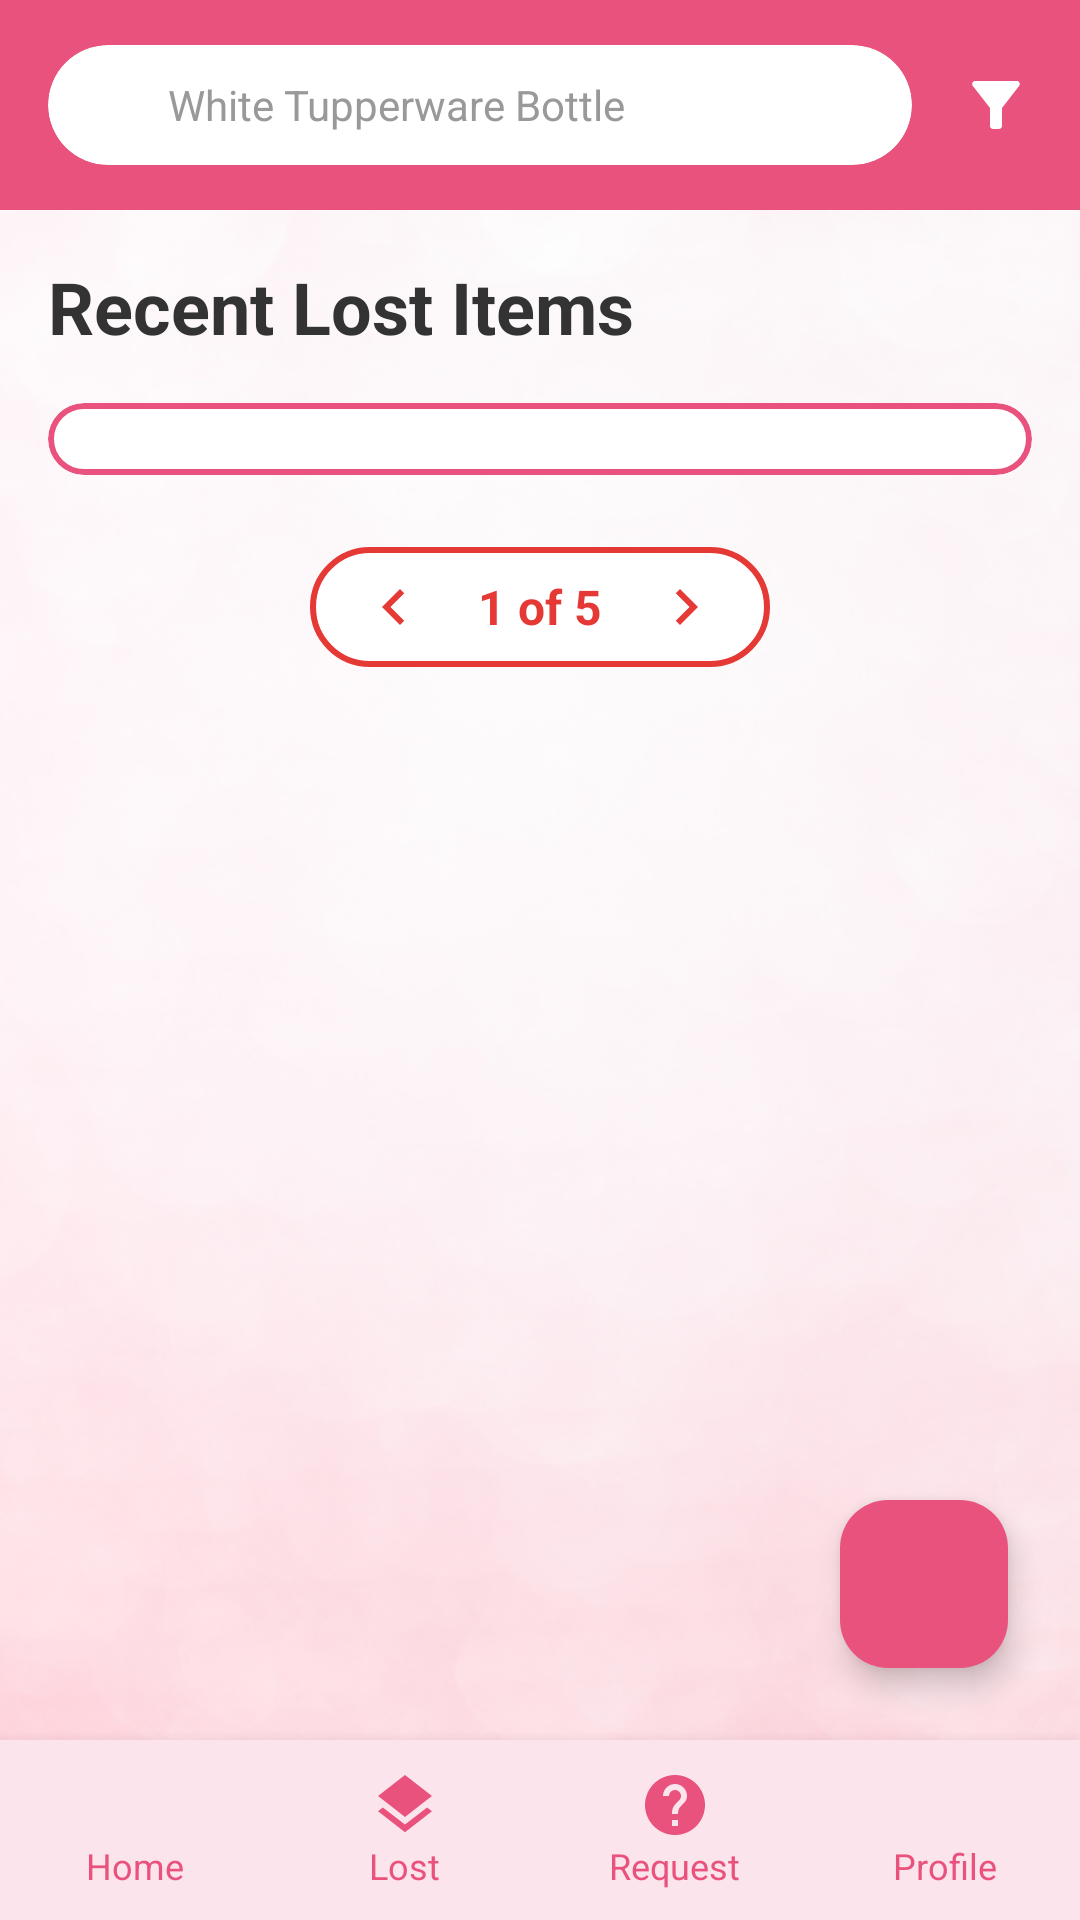

Layout XML and referenced resources for this Android screen:
<!-- AndroidManifest.xml: application theme Theme.COS30017Assignment1 -->
<!-- res/layout/activity_lost_items.xml -->
<?xml version="1.0" encoding="utf-8"?>
<androidx.constraintlayout.widget.ConstraintLayout
    xmlns:android="http://schemas.android.com/apk/res/android"
    xmlns:app="http://schemas.android.com/apk/res-auto"
    xmlns:tools="http://schemas.android.com/tools"
    android:layout_width="match_parent"
    android:layout_height="match_parent"
    android:background="@color/pink_background">

    <ImageView
        android:id="@+id/bg_image"
        android:layout_width="0dp"
        android:layout_height="0dp"
        android:scaleType="centerCrop"
        android:src="@drawable/bg"
        app:layout_constraintBottom_toBottomOf="parent"
        app:layout_constraintEnd_toEndOf="parent"
        app:layout_constraintStart_toStartOf="parent"
        app:layout_constraintTop_toTopOf="parent" />

    <include
        android:id="@+id/top_search_bar"
        layout="@layout/component_search_bar"
        android:layout_width="0dp"
        android:layout_height="70dp"
        app:layout_constraintEnd_toEndOf="parent"
        app:layout_constraintStart_toStartOf="parent"
        app:layout_constraintTop_toTopOf="parent" />

    <androidx.core.widget.NestedScrollView
        android:layout_width="0dp"
        android:layout_height="0dp"
        android:layout_marginBottom="60dp"
        app:layout_constraintBottom_toTopOf="@+id/bottom_nav"
        app:layout_constraintEnd_toEndOf="parent"
        app:layout_constraintStart_toStartOf="parent"
        app:layout_constraintTop_toBottomOf="@id/top_search_bar">

        <LinearLayout
            android:layout_width="match_parent"
            android:layout_height="wrap_content"
            android:orientation="vertical"
            android:padding="16dp">

            <TextView
                android:layout_width="wrap_content"
                android:layout_height="wrap_content"
                android:text="@string/lost_items_title"
                android:textColor="@color/text_primary"
                android:textSize="24sp"
                android:textStyle="bold"
                android:layout_marginBottom="16dp"/>

            <com.google.android.material.card.MaterialCardView
                android:id="@+id/card_list"
                android:layout_width="match_parent"
                android:layout_height="wrap_content"
                app:cardCornerRadius="16dp"
                app:cardElevation="0dp"
                app:cardBackgroundColor="@color/white"
                app:strokeColor="@color/pink_primary"
                app:strokeWidth="2dp">

                <androidx.recyclerview.widget.RecyclerView
                    android:id="@+id/rv_lost_items"
                    android:layout_width="match_parent"
                    android:layout_height="wrap_content"
                    android:padding="12dp"
                    android:nestedScrollingEnabled="false"
                    tools:itemCount="6"
                    tools:listitem="@layout/item_lost_found" />
            </com.google.android.material.card.MaterialCardView>

            <include
                android:id="@+id/pagination"
                layout="@layout/component_pagination"
                android:layout_width="wrap_content"
                android:layout_height="40dp"
                android:layout_gravity="center_horizontal"
                android:layout_marginTop="24dp" />

        </LinearLayout>
    </androidx.core.widget.NestedScrollView>

    <com.google.android.material.floatingactionbutton.FloatingActionButton
        android:id="@+id/fab_add"
        android:layout_width="wrap_content"
        android:layout_height="wrap_content"
        android:layout_marginEnd="24dp"
        android:layout_marginBottom="24dp"
        android:src="@drawable/ic_add"
        app:backgroundTint="@color/pink_primary"
        app:tint="@color/white"
        app:fabSize="normal"
        app:layout_constraintBottom_toTopOf="@id/bottom_nav"
        app:layout_constraintEnd_toEndOf="parent" />

    <include
        android:id="@+id/bottom_nav"
        layout="@layout/component_bottom_nav"
        android:layout_width="0dp"
        android:layout_height="60dp"
        app:layout_constraintBottom_toBottomOf="parent"
        app:layout_constraintEnd_toEndOf="parent"
        app:layout_constraintStart_toStartOf="parent" />

</androidx.constraintlayout.widget.ConstraintLayout>
<!-- res/layout/component_search_bar.xml (included above) -->
<?xml version="1.0" encoding="utf-8"?>
<LinearLayout xmlns:android="http://schemas.android.com/apk/res/android"
    xmlns:app="http://schemas.android.com/apk/res-auto"
    android:layout_width="match_parent"
    android:layout_height="70dp"
    android:background="@color/pink_primary"
    android:gravity="center_vertical"
    android:paddingHorizontal="16dp"
    android:orientation="horizontal">

    <androidx.cardview.widget.CardView
        android:layout_width="0dp"
        android:layout_height="40dp"
        android:layout_weight="1"
        app:cardCornerRadius="20dp"
        app:cardElevation="0dp"
        app:cardBackgroundColor="@color/white">

        <LinearLayout
            android:layout_width="match_parent"
            android:layout_height="match_parent"
            android:gravity="center_vertical"
            android:paddingHorizontal="12dp"
            android:orientation="horizontal">

            <ImageView
                android:layout_width="20dp"
                android:layout_height="20dp"
                android:src="@drawable/ic_search"
                app:tint="@color/pink_primary" />

            <TextView
                android:layout_width="match_parent"
                android:layout_height="wrap_content"
                android:layout_marginStart="8dp"
                android:text="@string/search_hint"
                android:textColor="#999999"
                android:textSize="14sp" />
        </LinearLayout>
    </androidx.cardview.widget.CardView>

    <ImageView
        android:layout_width="24dp"
        android:layout_height="24dp"
        android:layout_marginStart="16dp"
        android:src="@drawable/ic_filter_alt"
        app:tint="@color/white" />
</LinearLayout>
<!-- res/layout/item_lost_found.xml (included above) -->
<?xml version="1.0" encoding="utf-8"?>
<androidx.constraintlayout.widget.ConstraintLayout
    xmlns:android="http://schemas.android.com/apk/res/android"
    xmlns:app="http://schemas.android.com/apk/res-auto"
    android:layout_width="match_parent"
    android:layout_height="wrap_content"
    android:layout_marginBottom="8dp">

    <com.google.android.material.card.MaterialCardView
        android:layout_width="0dp"
        android:layout_height="wrap_content"
        app:cardCornerRadius="8dp"
        app:cardElevation="0dp"
        app:strokeColor="@color/pink_primary"
        app:strokeWidth="1dp"
        app:cardBackgroundColor="@color/white"
        app:layout_constraintTop_toTopOf="parent"
        app:layout_constraintStart_toStartOf="parent"
        app:layout_constraintEnd_toEndOf="parent"
        app:layout_constraintBottom_toBottomOf="parent">

        <androidx.constraintlayout.widget.ConstraintLayout
            android:layout_width="match_parent"
            android:layout_height="wrap_content"
            android:padding="12dp">

            <ImageView
                android:id="@+id/iv_thumbnail"
                android:layout_width="60dp"
                android:layout_height="60dp"
                android:background="#E0E0E0"
                android:scaleType="centerCrop"
                app:layout_constraintStart_toStartOf="parent"
                app:layout_constraintTop_toTopOf="parent"
                app:layout_constraintBottom_toBottomOf="parent" />

            <LinearLayout
                android:layout_width="0dp"
                android:layout_height="wrap_content"
                android:orientation="vertical"
                android:layout_marginStart="12dp"
                app:layout_constraintStart_toEndOf="@id/iv_thumbnail"
                app:layout_constraintEnd_toEndOf="parent"
                app:layout_constraintTop_toTopOf="parent"
                app:layout_constraintBottom_toBottomOf="parent">

                <TextView
                    android:text="@string/item_name"
                    android:textSize="18sp"
                    android:textStyle="bold"
                    android:textColor="@color/text_primary"
                    android:layout_width="wrap_content"
                    android:layout_height="wrap_content" />

                <TextView
                    android:text="@string/descriptions"
                    android:textSize="13sp"
                    android:textColor="@color/text_secondary"
                    android:layout_marginTop="2dp"
                    android:layout_width="wrap_content"
                    android:layout_height="wrap_content" />

                <TextView
                    android:text="@string/place_date_time"
                    android:textSize="12sp"
                    android:textColor="@color/text_secondary"
                    android:layout_marginTop="2dp"
                    android:layout_width="wrap_content"
                    android:layout_height="wrap_content" />
            </LinearLayout>

        </androidx.constraintlayout.widget.ConstraintLayout>
    </com.google.android.material.card.MaterialCardView>
</androidx.constraintlayout.widget.ConstraintLayout>
<!-- res/layout/component_pagination.xml (included above) -->
<?xml version="1.0" encoding="utf-8"?>
<LinearLayout xmlns:android="http://schemas.android.com/apk/res/android"
    xmlns:app="http://schemas.android.com/apk/res-auto"
    android:layout_width="wrap_content"
    android:layout_height="40dp"
    android:background="@drawable/bg_pagination"
    android:gravity="center_vertical"
    android:orientation="horizontal"
    android:paddingHorizontal="16dp">

    <ImageView
        android:id="@+id/btn_prev"
        android:layout_width="24dp"
        android:layout_height="24dp"
        android:src="@drawable/ic_arrow_left"
        app:tint="@color/login_red" />

    <TextView
        android:id="@+id/tv_page_indicator"
        android:layout_width="wrap_content"
        android:layout_height="wrap_content"
        android:layout_marginHorizontal="16dp"
        android:text="@string/pagination_text"
        android:textColor="@color/login_red"
        android:textSize="16sp"
        android:textStyle="bold" />

    <ImageView
        android:id="@+id/btn_next"
        android:layout_width="24dp"
        android:layout_height="24dp"
        android:src="@drawable/ic_arrow_right"
        app:tint="@color/login_red" />
</LinearLayout>
<!-- res/layout/component_bottom_nav.xml (included above) -->
<?xml version="1.0" encoding="utf-8"?>
<LinearLayout xmlns:android="http://schemas.android.com/apk/res/android"
    xmlns:app="http://schemas.android.com/apk/res-auto"
    android:layout_width="match_parent"
    android:layout_height="60dp"
    android:background="@color/pink_background"
    android:orientation="horizontal"
    android:elevation="8dp">

    <LinearLayout
        android:layout_width="0dp"
        android:layout_height="match_parent"
        android:layout_weight="1"
        android:gravity="center"
        android:orientation="vertical">
        <ImageView
            android:layout_width="24dp"
            android:layout_height="24dp"
            android:src="@drawable/ic_home"
            app:tint="@color/pink_primary"/>
        <TextView
            android:layout_width="wrap_content"
            android:layout_height="wrap_content"
            android:text="@string/nav_home"
            android:textSize="12sp"
            android:textColor="@color/pink_primary"/>
    </LinearLayout>

    <LinearLayout
        android:layout_width="0dp"
        android:layout_height="match_parent"
        android:layout_weight="1"
        android:gravity="center"
        android:orientation="vertical">
        <ImageView
            android:layout_width="24dp"
            android:layout_height="24dp"
            android:src="@drawable/ic_layers"
            app:tint="@color/pink_primary"/>
        <TextView
            android:layout_width="wrap_content"
            android:layout_height="wrap_content"
            android:text="@string/nav_lost"
            android:textSize="12sp"
            android:textColor="@color/pink_primary"/>
    </LinearLayout>

    <LinearLayout
        android:layout_width="0dp"
        android:layout_height="match_parent"
        android:layout_weight="1"
        android:gravity="center"
        android:orientation="vertical">
        <ImageView
            android:layout_width="24dp"
            android:layout_height="24dp"
            android:src="@drawable/ic_help"
            app:tint="@color/pink_primary"/>
        <TextView
            android:layout_width="wrap_content"
            android:layout_height="wrap_content"
            android:text="@string/nav_request"
            android:textSize="12sp"
            android:textColor="@color/pink_primary"/>
    </LinearLayout>

    <LinearLayout
        android:layout_width="0dp"
        android:layout_height="match_parent"
        android:layout_weight="1"
        android:gravity="center"
        android:orientation="vertical">
        <ImageView
            android:layout_width="24dp"
            android:layout_height="24dp"
            android:src="@drawable/ic_person"
            app:tint="@color/pink_primary"/>
        <TextView
            android:layout_width="wrap_content"
            android:layout_height="wrap_content"
            android:text="@string/nav_profile"
            android:textSize="12sp"
            android:textColor="@color/pink_primary"/>
    </LinearLayout>
</LinearLayout>
<!-- resources referenced by this layout -->
<resources>
  <color name="login_red">#E53935</color>
  <color name="pink_background">#FCE4EC</color>
  <color name="pink_primary">#E9527D</color>
  <color name="text_primary">#333333</color>
  <color name="text_secondary">#666666</color>
  <color name="white">#FFFFFF</color>
  <!-- drawable bg: png bitmap (drawable, 624914 bytes) -->
  <!-- drawable bg_pagination (drawable) -->
  <?xml version="1.0" encoding="utf-8"?>
  <shape xmlns:android="http://schemas.android.com/apk/res/android"
      android:shape="rectangle">
      <solid android:color="@color/white" />
      <corners android:radius="20dp" />
      <stroke android:width="2dp" android:color="@color/login_red" />
  </shape>
  <!-- drawable ic_arrow_left (drawable) -->
  <vector xmlns:android="http://schemas.android.com/apk/res/android"
      android:width="24dp" android:height="24dp"
      android:viewportWidth="24" android:viewportHeight="24">
      <path android:fillColor="#FF000000"
          android:pathData="M15.41,7.41L14,6l-6,6 6,6 1.41,-1.41L10.83,12z" />
  </vector>
  <!-- drawable ic_arrow_right (drawable) -->
  <vector xmlns:android="http://schemas.android.com/apk/res/android"
      android:width="24dp" android:height="24dp"
      android:viewportWidth="24" android:viewportHeight="24">
      <path android:fillColor="#FF000000"
          android:pathData="M8.59,16.59L10,18l6,-6 -6,-6 -1.41,1.41L13.17,12z" />
  </vector>
  <!-- drawable ic_filter_alt (drawable) -->
  <vector xmlns:android="http://schemas.android.com/apk/res/android"
      android:width="24dp" android:height="24dp"
      android:viewportWidth="24" android:viewportHeight="24">
      <path android:fillColor="#FF000000"
          android:pathData="M4.25,5.61C6.27,8.2 10,13 10,13v6c0,0.55 0.45,1 1,1h2c0.55,0 1,-0.45 1,-1v-6c0,0 3.72,-4.8 5.74,-7.39C20.25,4.95 19.78,4 18.95,4H5.04C4.21,4 3.74,4.95 4.25,5.61z" />
  </vector>
  <!-- drawable ic_help (drawable) -->
  <vector xmlns:android="http://schemas.android.com/apk/res/android"
      android:width="24dp" android:height="24dp"
      android:viewportWidth="24" android:viewportHeight="24">
      <path android:fillColor="#FF000000"
          android:pathData="M12,2C6.48,2 2,6.48 2,12s4.48,10 10,10 10,-4.48 10,-10S17.52,2 12,2zM13,19h-2v-2h2v2zM15.07,11.25l-0.9,0.92C13.45,12.9 13,13.5 13,15h-2v-0.5c0,-1.1 0.45,-2.1 1.17,-2.83l1.24,-1.26c0.37,-0.36 0.59,-0.86 0.59,-1.41 0,-1.1 -0.9,-2 -2,-2s-2,0.9 -2,2H8c0,-2.21 1.79,-4 4,-4s4,1.79 4,4c0,0.88 -0.36,1.68 -0.93,2.25z" />
  </vector>
  <!-- drawable ic_layers (drawable) -->
  <vector xmlns:android="http://schemas.android.com/apk/res/android"
      android:width="24dp" android:height="24dp"
      android:viewportWidth="24" android:viewportHeight="24">
      <path android:fillColor="#FF000000"
          android:pathData="M11.99,18.54l-7.37,-5.73L3,14.07l9,7 9,-7 -1.63,-1.27 -7.38,5.74zM12,16l7.36,-5.73L21,9l-9,-7 -9,7 1.63,1.27L12,16z" />
  </vector>
  <string name="descriptions">Descriptions</string>
  <string name="item_name">Item Name</string>
  <string name="lost_items_title">Recent Lost Items</string>
  <string name="nav_home">Home</string>
  <string name="nav_lost">Lost</string>
  <string name="nav_profile">Profile</string>
  <string name="nav_request">Request</string>
  <string name="pagination_text">1 of 5</string>
  <string name="place_date_time">Place, Date, Time</string>
  <string name="search_hint">White Tupperware Bottle</string>
  <style name="Theme.COS30017Assignment1" parent="Base.Theme.COS30017Assignment1" />
  <style name="Base.Theme.COS30017Assignment1" parent="Theme.Material3.DayNight.NoActionBar">
          
          
      </style>
</resources>
